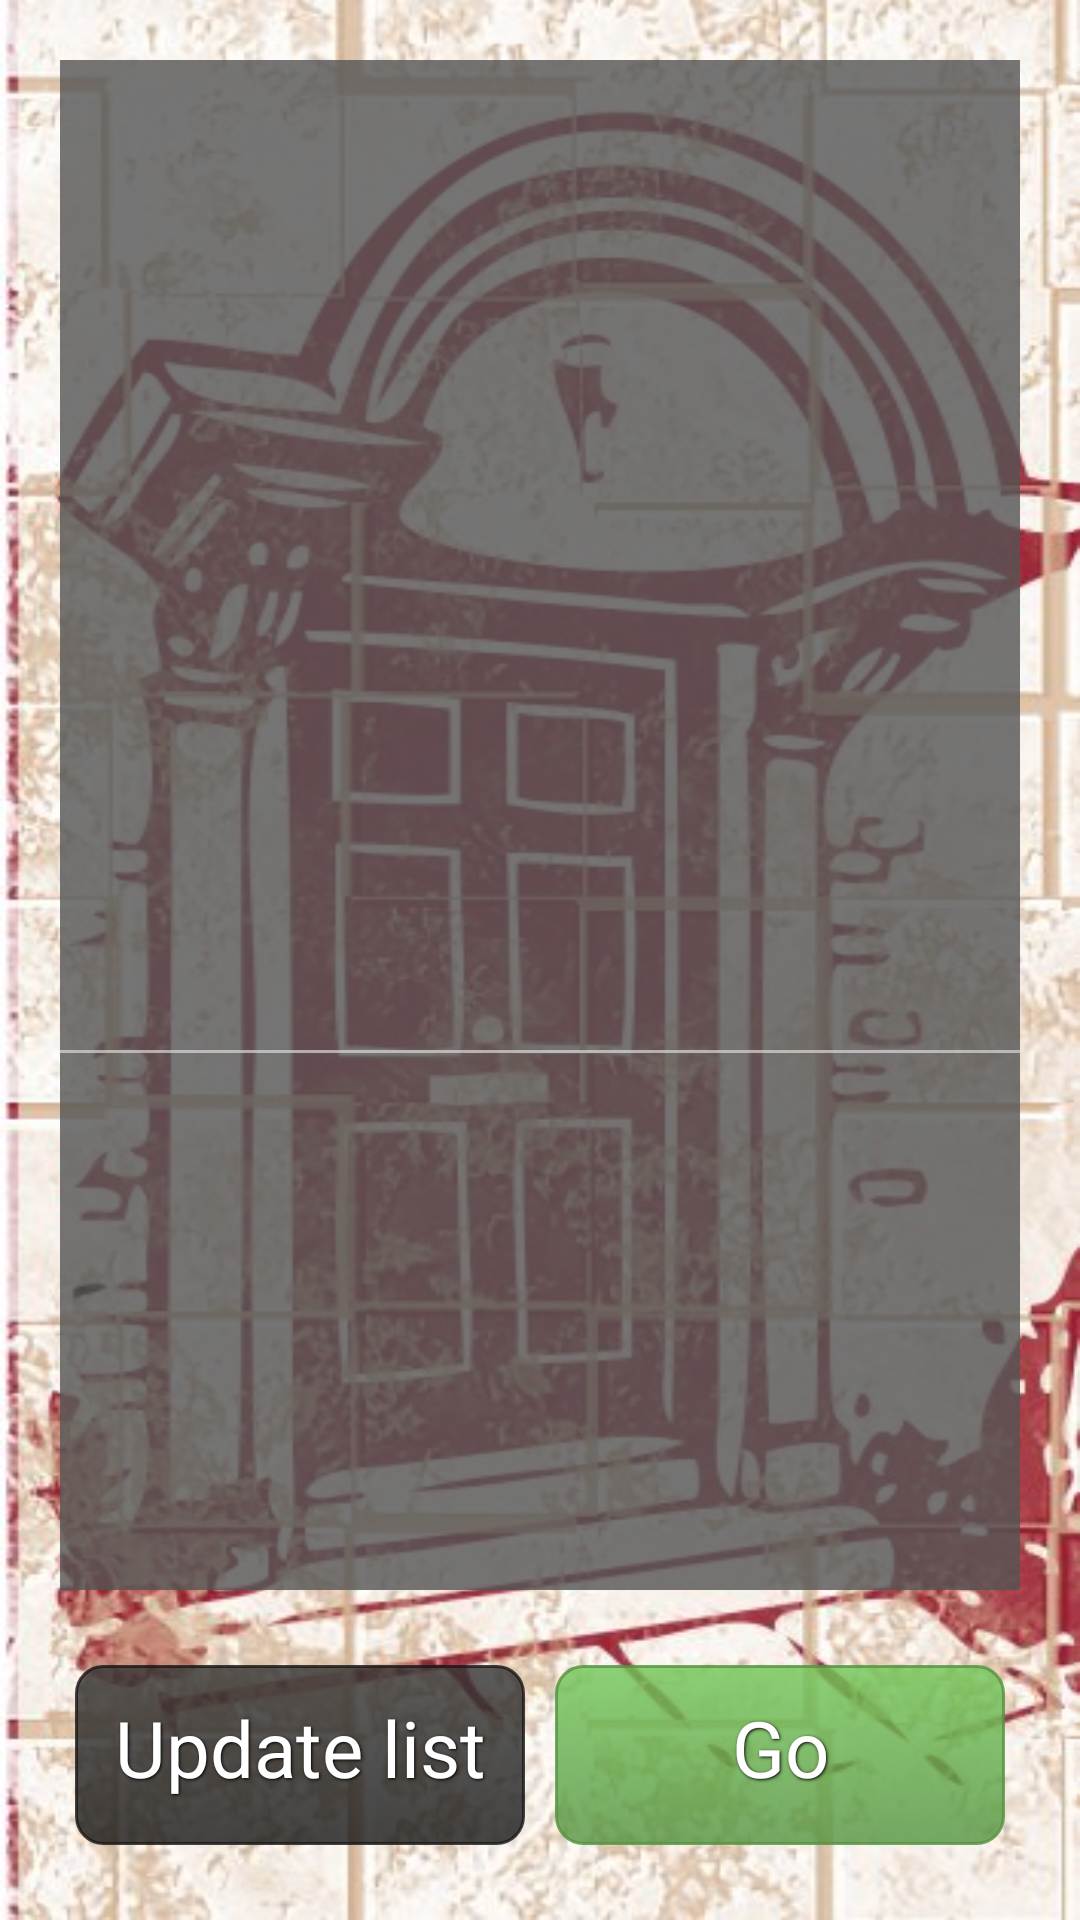

Write the Android layout XML for this screen, with the resource values it uses.
<!-- AndroidManifest.xml: activity theme android:Theme.NoTitleBar.Fullscreen -->
<!-- res/layout/books.xml -->
<?xml version="1.0" encoding="utf-8"?>
<LinearLayout xmlns:android="http://schemas.android.com/apk/res/android"
    android:layout_width="match_parent"
    android:layout_height="match_parent"
    android:orientation="vertical"
    android:background="@drawable/menu1"
    android:padding="10dip" >
    
	<TableLayout 
	    android:id="@+id/tableLayout1"
	    android:layout_width="match_parent"
	    android:layout_height="wrap_content" 
	    android:stretchColumns="1"
	    android:shrinkColumns="1"
	    android:layout_marginLeft="10dip"
        android:layout_marginRight="10dip"
        android:layout_marginTop="10dip" 
	    android:background="@color/dark">
	 
	    
	    <TableRow
	        android:id="@+id/tableRow1"
	        android:layout_width="wrap_content"
	        android:layout_height="wrap_content"
	        android:padding="10dip" >
	        
	        <ImageView
	            android:id="@+id/imageView1"
	            android:layout_width="120dip"
	            android:layout_height="150dip" 
	            android:gravity="center" />
	 
	        <TextView
	            android:id="@+id/textView1"
	            android:paddingRight="20dip"
	            android:gravity="center"
	            android:layout_gravity="center"
	            android:scrollHorizontally="false"
	            android:textAppearance="?android:attr/textAppearanceLarge" />
	 
	    </TableRow>
	    <TableRow
	        android:id="@+id/tableRow2"
	        android:layout_width="wrap_content"
	        android:layout_height="wrap_content"
	        android:padding="5dip" >
	        
	        <TextView
	    		android:id="@+id/textView2"
	    		android:layout_span="2"
	    		android:layout_height="150dip"
			    android:padding="10dip"
			    android:gravity="center"
			    android:textAppearance="?android:attr/textAppearanceLarge"
	    		android:scrollHorizontally="false"
	    	/>
	        
        </TableRow>
        
	    
    	<View
        	android:layout_height="1dip"
        	android:background="@color/light" />
    </TableLayout>
    
	
	  
    <ListView 
        android:id="@+id/listview_books" 
        android:layout_height="0dip"
        android:layout_weight="1" 
        android:layout_width="match_parent"
        android:layout_marginLeft="10dip"
        android:layout_marginRight="10dip"
        android:layout_marginBottom="10dip"
        android:background="@+color/dark"
        android:layout_gravity="center"
    />
    
	<TableLayout 
	    android:id="@+id/tableLayout2"
	    android:layout_width="match_parent"
	    android:layout_height="wrap_content" 
	    android:stretchColumns="*"
	    android:shrinkColumns="*" 
	    android:gravity="bottom">
	    
	    <TableRow
	        android:id="@+id/tableRow3"
	        android:layout_width="wrap_content"
	        android:layout_height="wrap_content"
	        android:padding="10dip" >
	        
	        <Button
				android:id="@+id/button_update_books"
				android:text="@+string/update_books"
				android:textAppearance="?android:attr/textAppearanceLarge"
				android:paddingTop="10dip"
				android:paddingBottom="15dip"
				android:layout_weight="1"
				android:layout_width="0dip" 
				android:background="@drawable/btn_black" 
			    style="@style/ButtonText"
			/>
	        		
	        <Button
				android:id="@+id/button_find_book"
				android:text="@+string/go"
				android:textAppearance="?android:attr/textAppearanceLarge"
				android:paddingTop="10dip"
				android:paddingBottom="15dip"
				android:layout_weight="1" 
				android:layout_width="0dip"
				android:background="@drawable/btn_green" 
			    style="@style/ButtonText"
			/>
	        
        </TableRow>
 
	</TableLayout>
	
	
	
	
</LinearLayout>
<!-- resources referenced by this layout -->
<resources>
  <color name="dark">#CC545454</color>
  <color name="light">#AADEDEDE</color>
  <!-- drawable btn_black (drawable) -->
  <?xml version="1.0" encoding="utf-8"?>
  <selector xmlns:android="http://schemas.android.com/apk/res/android">
      <item android:state_pressed="true" >
          <shape>
              <solid
                  android:color="#CC343434" />
              <stroke
                  android:width="1dp"
                  android:color="#CC171717" />
              <corners
                  android:radius="8dp" />
              <padding
                  android:left="10dp"
                  android:top="10dp"
                  android:right="10dp"
                  android:bottom="10dp" />
          </shape>
      </item>
      <item>
          <shape>
              <gradient
                  android:startColor="#CC343434"
                  android:endColor="#CC171717"
                  android:angle="270" />
              <stroke
                  android:width="1dp"
                  android:color="#CC171717" />
              <corners
                  android:radius="9dp" />
              <padding
                  android:left="10dp"
                  android:top="10dp"
                  android:right="10dp"
                  android:bottom="10dp" />
          </shape>
      </item>
  </selector>
  <!-- drawable btn_green (drawable) -->
  <?xml version="1.0" encoding="utf-8"?>
  <selector xmlns:android="http://schemas.android.com/apk/res/android">
      <item android:state_pressed="true" >
          <shape>
              <solid
                  android:color="#CC70c656" />
              <stroke
                  android:width="1dp"
                  android:color="#CC53933f" />
              <corners
                  android:radius="8dp" />
              <padding
                  android:left="10dp"
                  android:top="10dp"
                  android:right="10dp"
                  android:bottom="10dp" />
          </shape>
      </item>
      <item>
          <shape>
              <gradient
                  android:startColor="#CC70c656"
                  android:endColor="#CC53933f"
                  android:angle="270" />
              <stroke
                  android:width="1dp"
                  android:color="#CC53933f" />
              <corners
                  android:radius="9dp" />
              <padding
                  android:left="10dp"
                  android:top="10dp"
                  android:right="10dp"
                  android:bottom="10dp" />
          </shape>
      </item>
  </selector>
  <!-- drawable menu1: jpg bitmap (drawable, 85516 bytes) -->
  <string name="go">Go</string>
  <string name="update_books">Update list</string>
  <style name="ButtonText">
  	    <item name="android:layout_width">fill_parent</item>
  	    <item name="android:layout_height">wrap_content</item>
  	    <item name="android:textColor">#ffffff</item>
  	    <item name="android:gravity">center</item>
  	    <item name="android:layout_margin">5dp</item>
  	    <item name="android:textSize">26dp</item>
  	    
  	    <item name="android:shadowColor">#000000</item>
  	    <item name="android:shadowDx">1</item>
  	    <item name="android:shadowDy">1</item>
  	    <item name="android:shadowRadius">2</item>
  	</style>
</resources>
